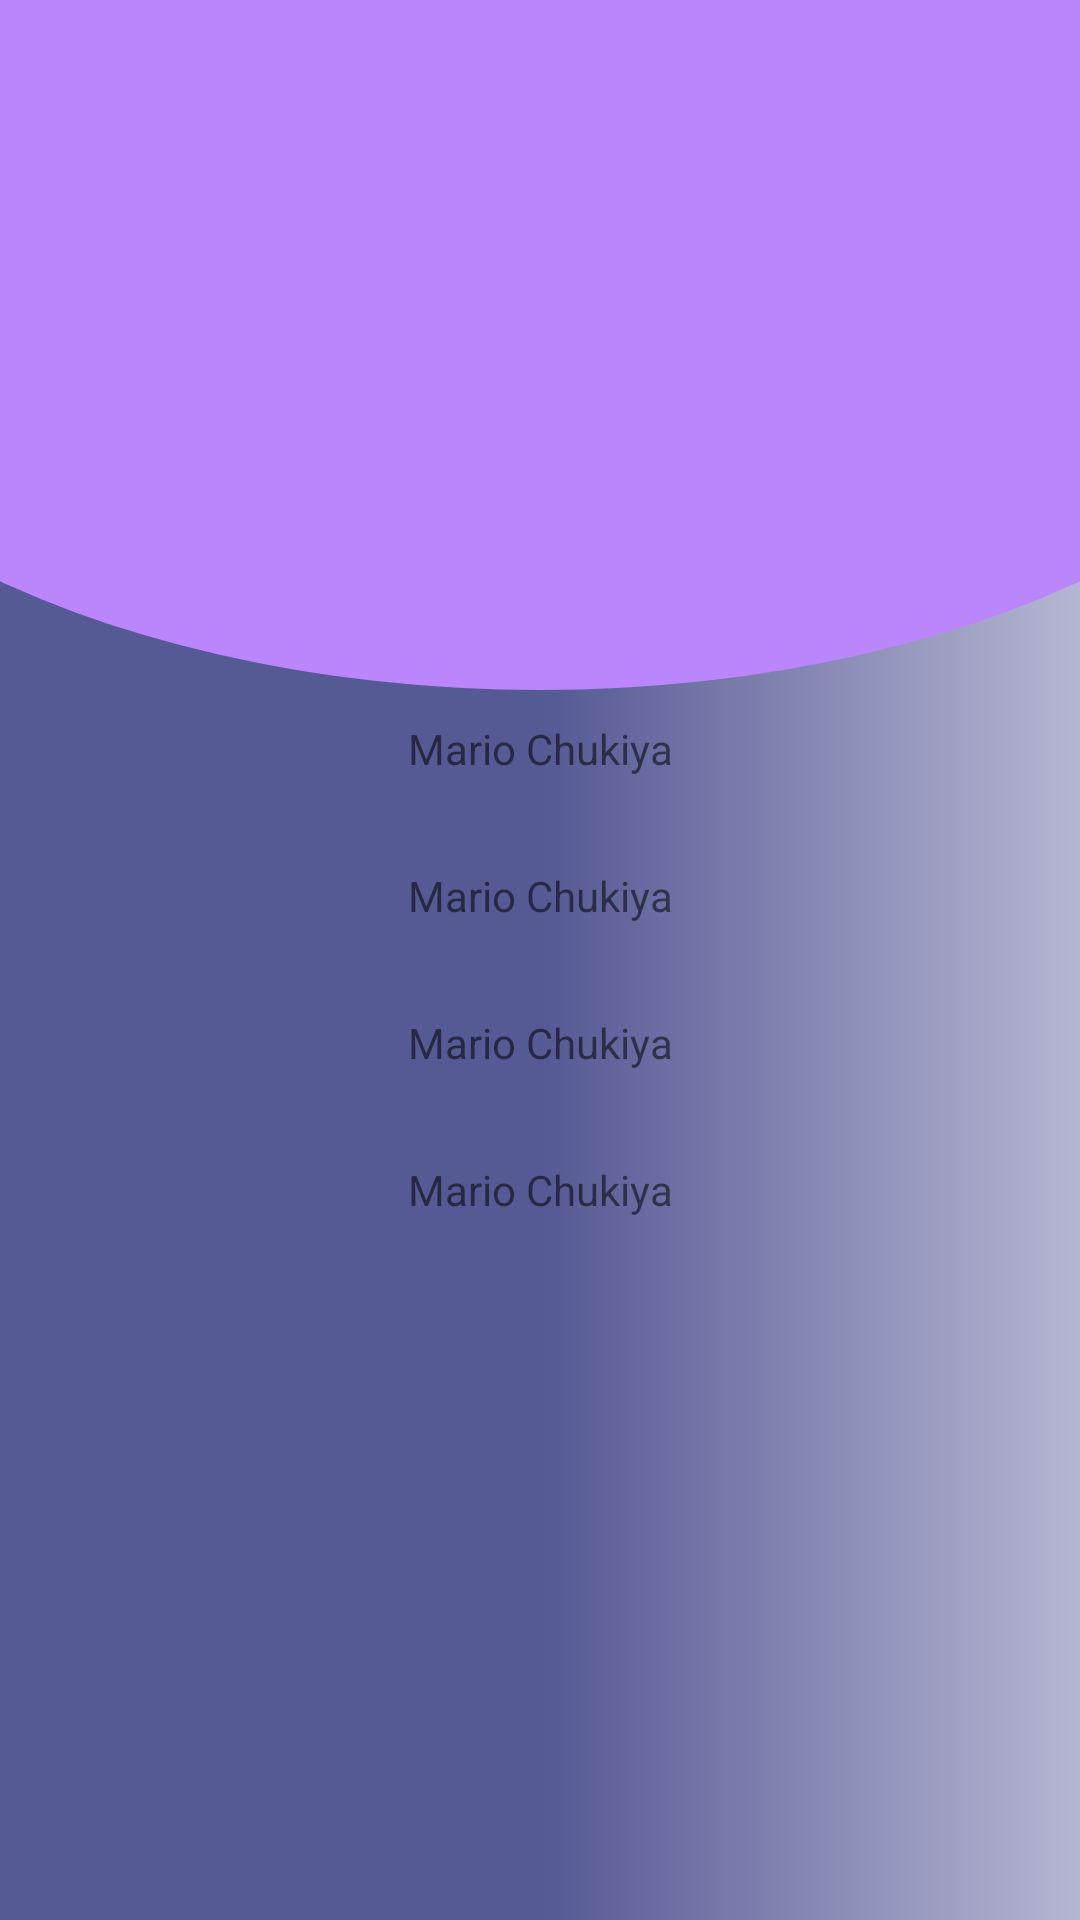

Write the Android layout XML for this screen, with the resource values it uses.
<!-- AndroidManifest.xml: application theme SplashTheme -->
<!-- res/layout/fragment_profile.xml -->
<?xml version="1.0" encoding="utf-8"?>
<androidx.constraintlayout.widget.ConstraintLayout
    android:id="@+id/profile_container"
    xmlns:android="http://schemas.android.com/apk/res/android"
    xmlns:app="http://schemas.android.com/apk/res-auto"
    xmlns:tools="http://schemas.android.com/tools"
    android:layout_width="match_parent"
    android:layout_height="match_parent"
    android:background="@drawable/gradient_profile"
    tools:context=".ui.profile.ProfileFragment">

    <com.google.android.material.imageview.ShapeableImageView
        android:id="@+id/image_profile"
        android:layout_width="200dp"
        android:layout_height="180dp"
        android:layout_marginTop="30dp"
        android:layout_marginBottom="10dp"
        app:shapeAppearanceOverlay="@style/roundedImageViewRounded"
        app:srcCompat="@drawable/image_upload"
        app:layout_constraintTop_toTopOf="parent"
        app:layout_constraintStart_toStartOf="parent"
        app:layout_constraintEnd_toEndOf="parent" />

    <androidx.appcompat.widget.AppCompatImageView
        android:id="@+id/image_edit_profile"
        android:layout_width="50dp"
        android:layout_height="50dp"
        app:srcCompat="@drawable/edit_icon"
        app:layout_constraintEnd_toEndOf="parent"
        app:layout_constraintStart_toEndOf="@id/image_profile"
        app:layout_constraintTop_toTopOf="@id/image_profile" />

    <View
        android:id="@+id/view_profile_image"
        android:layout_width="match_parent"
        android:layout_height="0dp"
        android:layout_marginBottom="10dp"
        android:background="@drawable/curve_background"
        app:layout_constraintTop_toTopOf="parent"
        app:layout_constraintBottom_toTopOf="@+id/text_profile_name"/>

    <androidx.appcompat.widget.AppCompatTextView
        android:id="@+id/text_profile_name"
        android:layout_width="0dp"
        android:layout_height="wrap_content"
        android:layout_marginTop="30dp"
        android:text="Mario Chukiya"
        android:textAlignment="center"
        app:layout_constraintTop_toBottomOf="@id/image_profile"
        app:layout_constraintStart_toStartOf="parent"
        app:layout_constraintEnd_toEndOf="parent" />

    <androidx.appcompat.widget.AppCompatTextView
        android:id="@+id/text_profile_email"
        android:layout_width="0dp"
        android:layout_height="wrap_content"
        android:layout_marginTop="30dp"
        android:text="Mario Chukiya"
        android:textAlignment="center"
        app:layout_constraintTop_toBottomOf="@id/text_profile_name"
        app:layout_constraintStart_toStartOf="parent"
        app:layout_constraintEnd_toEndOf="parent" />

    <androidx.appcompat.widget.AppCompatTextView
        android:id="@+id/text_profile_phone"
        android:layout_width="0dp"
        android:layout_height="wrap_content"
        android:layout_marginTop="30dp"
        android:text="Mario Chukiya"
        android:textAlignment="center"
        app:layout_constraintTop_toBottomOf="@id/text_profile_email"
        app:layout_constraintStart_toStartOf="@id/image_profile"
        app:layout_constraintEnd_toEndOf="@id/image_profile" />

    <androidx.appcompat.widget.AppCompatTextView
        android:id="@+id/text_profile_medium"
        android:layout_width="0dp"
        android:layout_height="wrap_content"
        android:layout_marginTop="30dp"
        android:text="Mario Chukiya"
        android:textAlignment="center"
        app:layout_constraintTop_toBottomOf="@id/text_profile_phone"
        app:layout_constraintStart_toStartOf="@id/image_profile"
        app:layout_constraintEnd_toEndOf="@id/image_profile" />

</androidx.constraintlayout.widget.ConstraintLayout>
<!-- resources referenced by this layout -->
<resources>
  <!-- drawable curve_background (drawable) -->
  <?xml version="1.0" encoding="utf-8"?>
  <layer-list xmlns:android="http://schemas.android.com/apk/res/android">
      <item>
          <shape android:shape="rectangle"/>
      </item>
      <item
          android:bottom="0dp"
          android:left="-100dp"
          android:right="-100dp"
          android:top="-80dp">
          <shape android:shape="oval">
              <solid android:color="@color/purple_200" />
          </shape>
      </item>
  </layer-list>
  <!-- drawable edit_icon: webp bitmap (drawable, 3680 bytes) -->
  <!-- drawable gradient_profile (drawable) -->
  <?xml version="1.0" encoding="utf-8"?>
  <shape xmlns:android="http://schemas.android.com/apk/res/android">
      <gradient
          android:type="linear"
          android:angle="0"
          android:centerColor="#555994"
          android:endColor="#b5b6d2"
          android:startColor="#555994" />
  </shape>
  <!-- drawable image_upload: webp bitmap (drawable, 3812 bytes) -->
  <style name="SplashTheme" parent="Theme.MaterialComponents.Light.NoActionBar">
          <item name="android:windowBackground">@drawable/splash_background</item>
      </style>
  <color name="purple_200">#FFBB86FC</color>
  <!-- drawable splash_background (drawable) -->
  <?xml version="1.0" encoding="utf-8"?>
  <layer-list
      xmlns:android="http://schemas.android.com/apk/res/android">
      <item
          android:drawable="@drawable/bg_gradient"/>
  </layer-list>
  <!-- drawable bg_gradient (drawable) -->
  <?xml version="1.0" encoding="utf-8"?>
  <shape
      xmlns:android="http://schemas.android.com/apk/res/android"
      android:shape="rectangle" >
      <gradient
          android:type="linear"
          android:angle="135"
          android:startColor="#ff1b49"
          android:endColor="#e67d20" />
  </shape>
</resources>
